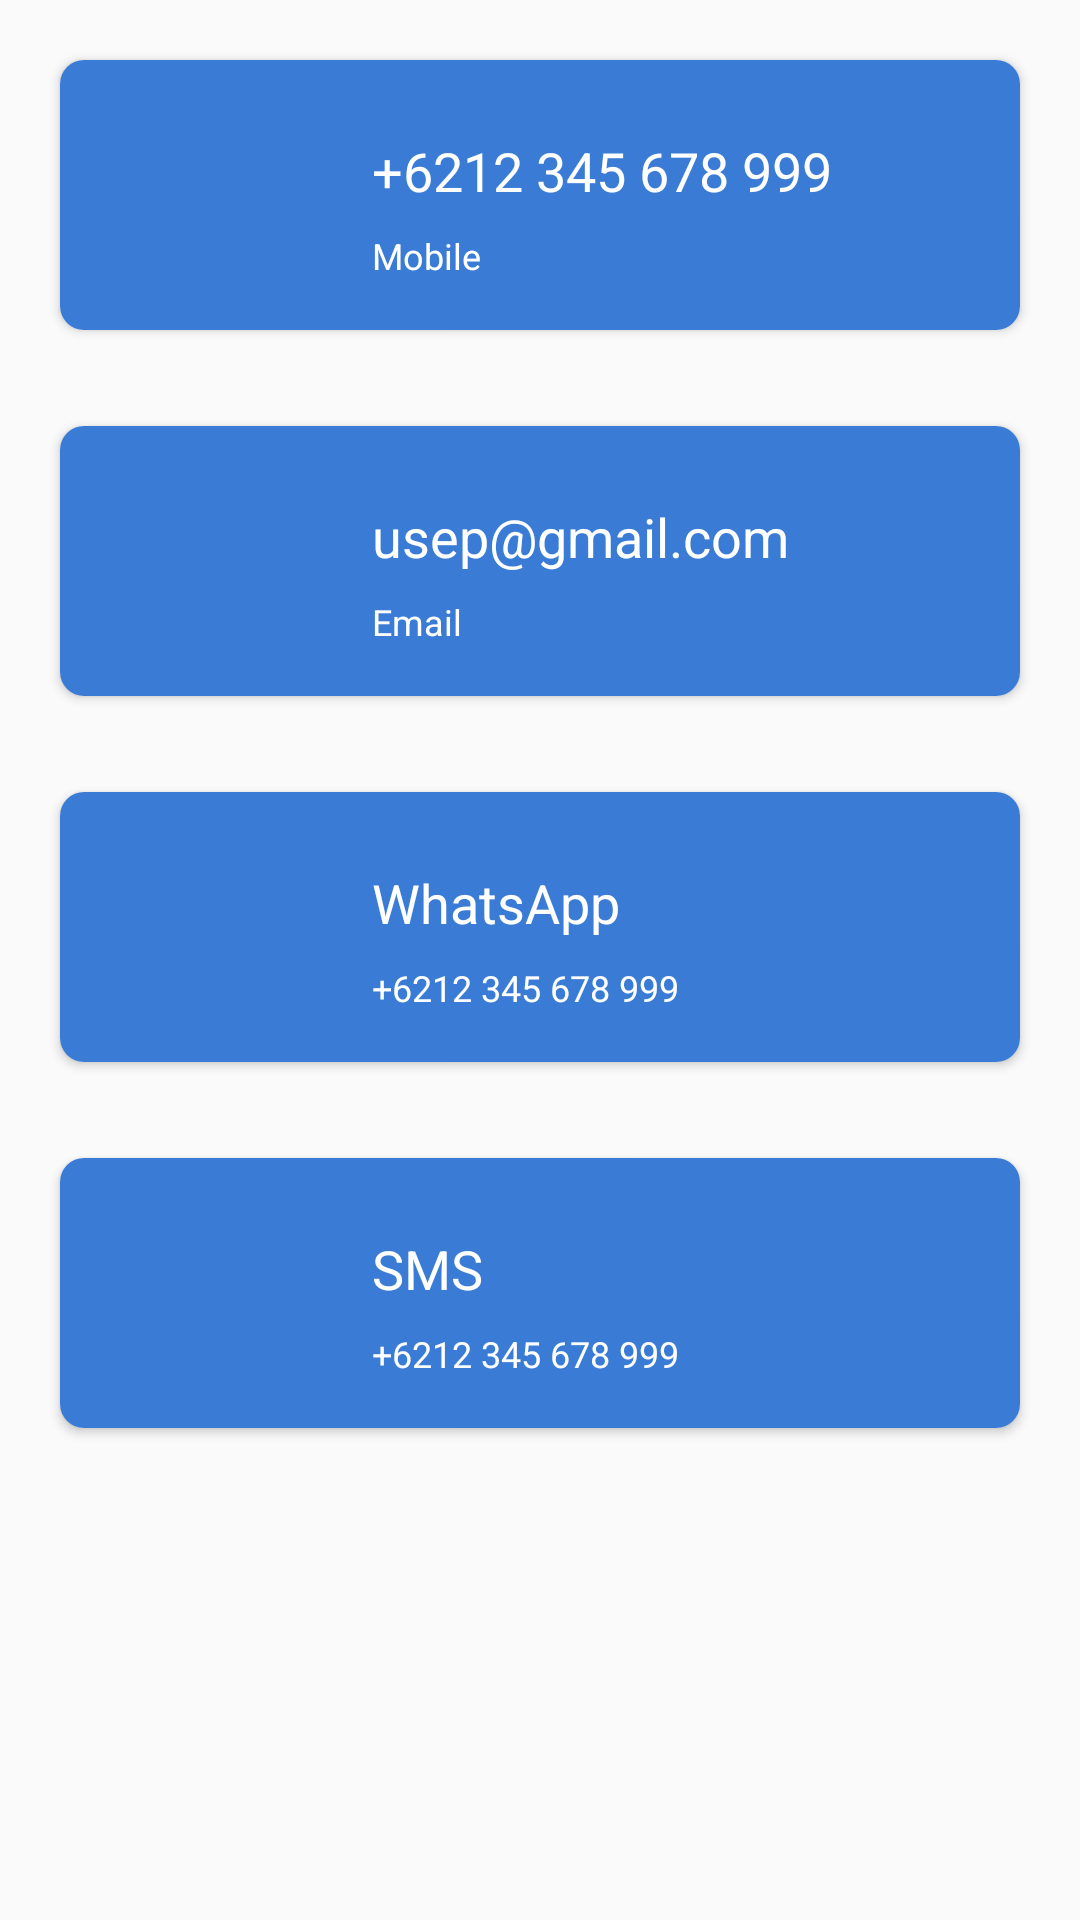

Layout XML and referenced resources for this Android screen:
<!-- AndroidManifest.xml: application theme AppTheme -->
<!-- res/layout/content_activity_contacts.xml -->
<?xml version="1.0" encoding="utf-8"?>

<android.support.v4.widget.NestedScrollView xmlns:android="http://schemas.android.com/apk/res/android"
    xmlns:app="http://schemas.android.com/apk/res-auto"
    android:layout_width="match_parent"
    android:layout_height="match_parent"
    app:layout_behavior="@string/appbar_scrolling_view_behavior">

    <RelativeLayout
        android:layout_width="match_parent"
        android:layout_height="match_parent">

        <android.support.v7.widget.CardView
            android:id="@+id/card1"
            android:layout_width="match_parent"
            android:layout_height="90dp"
            android:layout_marginBottom="@dimen/activity_vertical_margin"
            android:layout_marginHorizontal="20dp"
            android:layout_marginTop="20dp"
            android:elevation="8dp"
            app:cardCornerRadius="8dp">

            <RelativeLayout
                android:background="@color/colorPrimary"
                android:layout_width="match_parent"
                android:layout_height="match_parent">

                <ImageView
                    android:layout_centerVertical="true"
                    android:layout_margin="@dimen/default_margin"
                    android:id="@+id/imageView1"
                    android:layout_width="80dp"
                    android:layout_height="wrap_content"
                    android:layout_alignParentLeft="true"
                    android:scaleType="centerCrop"
                    android:src="@drawable/ic_launcher_background" />

                <LinearLayout
                    android:layout_width="match_parent"
                    android:layout_height="match_parent"
                    android:layout_toRightOf="@+id/imageView1"
                    android:gravity="center_vertical"
                    android:orientation="vertical">

                    <TextView
                        android:textSize="18sp"
                        android:textColor="@color/colorAccent"
                        android:layout_width="wrap_content"
                        android:layout_height="wrap_content"
                        android:layout_margin="@dimen/default_margin"
                        android:text="+6212 345 678 999" />

                    <TextView
                        android:textSize="12sp"
                        android:textColor="@color/colorAccent"
                        android:layout_width="wrap_content"
                        android:layout_height="wrap_content"
                        android:layout_marginHorizontal="@dimen/default_margin"
                        android:text="Mobile" />
                </LinearLayout>
            </RelativeLayout>

        </android.support.v7.widget.CardView>

        <android.support.v7.widget.CardView
            android:id="@+id/card2"
            android:layout_width="match_parent"
            android:layout_height="90dp"
            android:layout_below="@+id/card1"
            android:layout_marginHorizontal="20dp"
            android:layout_marginVertical="@dimen/activity_vertical_margin"
            android:elevation="8dp"
            app:cardCornerRadius="8dp">

            <RelativeLayout
                android:background="@color/colorPrimary"
                android:layout_width="match_parent"
                android:layout_height="match_parent">

                <ImageView
                    android:layout_centerVertical="true"
                    android:layout_margin="@dimen/default_margin"
                    android:id="@+id/imageView2"
                    android:layout_width="80dp"
                    android:layout_height="wrap_content"
                    android:layout_alignParentLeft="true"
                    android:scaleType="centerCrop"
                    android:src="@drawable/ic_launcher_background" />

                <LinearLayout
                    android:layout_width="match_parent"
                    android:layout_height="match_parent"
                    android:layout_toRightOf="@+id/imageView2"
                    android:gravity="center_vertical"
                    android:orientation="vertical">

                    <TextView
                        android:textSize="18sp"
                        android:textColor="@color/colorAccent"
                        android:layout_width="wrap_content"
                        android:layout_height="wrap_content"
                        android:layout_margin="@dimen/default_margin"
                        android:text="usep@gmail.com" />

                    <TextView
                        android:textSize="12sp"
                        android:textColor="@color/colorAccent"
                        android:layout_width="wrap_content"
                        android:layout_height="wrap_content"
                        android:layout_marginHorizontal="@dimen/default_margin"
                        android:text="Email" />
                </LinearLayout>
            </RelativeLayout>

        </android.support.v7.widget.CardView>

        <android.support.v7.widget.CardView
            android:id="@+id/card3"
            android:layout_width="match_parent"
            android:layout_height="90dp"
            android:layout_below="@+id/card2"
            android:layout_marginHorizontal="20dp"
            android:layout_marginVertical="@dimen/activity_vertical_margin"
            android:elevation="8dp"
            app:cardCornerRadius="8dp">

            <RelativeLayout
                android:background="@color/colorPrimary"
                android:layout_width="match_parent"
                android:layout_height="match_parent">

                <ImageView
                    android:layout_centerVertical="true"
                    android:layout_margin="@dimen/default_margin"
                    android:id="@+id/imageView3"
                    android:layout_width="80dp"
                    android:layout_height="wrap_content"
                    android:layout_alignParentLeft="true"
                    android:scaleType="centerCrop"
                    android:src="@drawable/ic_launcher_background" />

                <LinearLayout
                    android:layout_width="match_parent"
                    android:layout_height="match_parent"
                    android:layout_toRightOf="@+id/imageView3"
                    android:gravity="center_vertical"
                    android:orientation="vertical">

                    <TextView
                        android:textSize="18sp"
                        android:textColor="@color/colorAccent"
                        android:layout_width="wrap_content"
                        android:layout_height="wrap_content"
                        android:layout_margin="@dimen/default_margin"
                        android:text="WhatsApp" />

                    <TextView
                        android:textSize="12sp"
                        android:textColor="@color/colorAccent"
                        android:layout_width="wrap_content"
                        android:layout_height="wrap_content"
                        android:layout_marginHorizontal="@dimen/default_margin"
                        android:text="+6212 345 678 999" />
                </LinearLayout>
            </RelativeLayout>

        </android.support.v7.widget.CardView>

        <android.support.v7.widget.CardView
            android:id="@+id/card4"
            android:layout_width="match_parent"
            android:layout_height="90dp"
            android:layout_below="@+id/card3"
            android:layout_marginHorizontal="20dp"
            android:layout_marginVertical="@dimen/activity_vertical_margin"
            android:elevation="8dp"
            app:cardCornerRadius="8dp">

            <RelativeLayout
                android:background="@color/colorPrimary"
                android:layout_width="match_parent"
                android:layout_height="match_parent">

                <ImageView
                    android:layout_centerVertical="true"
                    android:layout_margin="@dimen/default_margin"
                    android:id="@+id/imageView4"
                    android:layout_width="80dp"
                    android:layout_height="wrap_content"
                    android:layout_alignParentLeft="true"
                    android:scaleType="centerCrop"
                    android:src="@drawable/ic_launcher_background" />

                <LinearLayout
                    android:layout_width="match_parent"
                    android:layout_height="match_parent"
                    android:layout_toRightOf="@+id/imageView4"
                    android:gravity="center_vertical"
                    android:orientation="vertical">

                    <TextView
                        android:textSize="18sp"
                        android:textColor="@color/colorAccent"
                        android:layout_width="wrap_content"
                        android:layout_height="wrap_content"
                        android:layout_margin="@dimen/default_margin"
                        android:text="SMS" />

                    <TextView
                        android:textSize="12sp"
                        android:textColor="@color/colorAccent"
                        android:layout_width="wrap_content"
                        android:layout_height="wrap_content"
                        android:layout_marginHorizontal="@dimen/default_margin"
                        android:text="+6212 345 678 999" />
                </LinearLayout>
            </RelativeLayout>

        </android.support.v7.widget.CardView>

    </RelativeLayout>
</android.support.v4.widget.NestedScrollView>
<!-- resources referenced by this layout -->
<resources>
  <color name="colorAccent">#FFF</color>
  <color name="colorPrimary">#3A7BD5</color>
  <dimen name="activity_vertical_margin">16dp</dimen>
  <dimen name="default_margin">8dp</dimen>
  <style name="AppTheme" parent="Theme.AppCompat.Light.NoActionBar">
          
          <item name="toolbarStyle">@style/Widget.AppCompat.Toolbar</item>
          <item name="colorPrimary">@color/colorPrimary</item>
          <item name="colorPrimaryDark">@color/colorPrimaryDark</item>
          <item name="colorAccent">@color/colorAccent</item>
      </style>
  <color name="colorPrimaryDark">#303F9F</color>
</resources>
